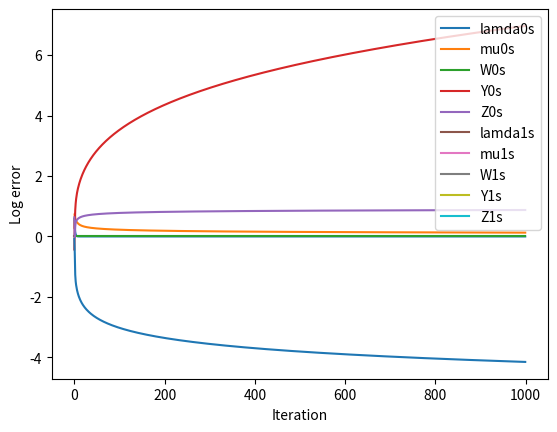

The matplotlib source for this figure:
from scipy.special import softmax
from math import log, sqrt
import numpy as np
import matplotlib.pyplot as p
import time

t = time.time()

n = 2
numExamples = 2
numTeacherLayers = 1
numLayers = 1

def softPlus(x):
	return np.logaddexp(0, x)	

def softPlusPrime(x):
	return softmax([x, 0])[0]

def relu(x):
	return x*(x>=0)

def reluPrime(x):
	return 1*(x>=0)

def softSign(x):
	return x/(abs(x) + 1)

def softSignPrime(x):
	return 1/(1 + abs(x))**2

#f, fPrime = relu, reluPrime
#f, fPrime = softPlus, softPlusPrime
f, fPrime = softSign, softSignPrime

def evaluateNetwork(ws, X):
	numLayers = len(ws)
	layerOutput = X
	for i in range(numLayers):
		if i < numLayers-1:
			layerOutput = augmentWithBias(np.vectorize(f)(np.dot(ws[i], layerOutput)))
		else:
			layerOutput = np.vectorize(f)(np.dot(ws[i], layerOutput))

	return layerOutput

def augmentWithBias(X):
#	print(X)
#	print(np.ones((1, numExamples)))

	biasAugmentedX = np.concatenate([X, np.ones((1, numExamples))], axis=0)
	return biasAugmentedX

def augmentWithZeros(X):
	biasAugmentedX = np.concatenate([X, np.zeros((1, numExamples))], axis=0)
	return biasAugmentedX


def diminishWithBias(W):
	biasDiminishedW = W[:,:-1]
	return biasDiminishedW


#X = np.random.normal(size=(n, numExamples))
X = np.array([[0,0], [0,1]])

#X = np.array([[1,-2]])
#X = np.identity(n)
#print(X.shape)

teacherWs = [np.random.normal(0,1,size=(n,n+1)) for _ in range(numTeacherLayers)]

#print(teacherWs)

#T = evaluateNetwork(teacherWs, augmentWithBias(X))
T = np.array([[1,1],[1,1]])
#T = np.array([[1, 2]])
#T = np.array([[1, 2], [3, 4]])
#T = np.array([[1]])

#T = np.vectorize(softPlus)(np.random.normal(size=(n, numExamples)))
#T = np.vectorize(relu)(np.random.normal(size=(n, numExamples)))
#T = X


#print(X)
#print(T)

#layerOutput = X
#for i in range(numTeacherLayers):
#	layerOutput = np.dot(teacherWs[i], layerOutput)

#T = layerOutput




#T = np.array([[1]])
#T = np.random.exponential(size=(n, numExamples))


#print(T)


#X = T
#X = -T



#W = np.ones((n,n))
Ws = [np.random.normal(0,1,size=(n,n+1)) for _ in range(numLayers)]
#Ws = [np.zeros((n, n+1)) for _ in range(numLayers)]
#Ws = [np.array([-1/3, 4/3]), np.array([1, 0])]

#Ys = [np.zeros((n, numExamples)) for _ in range(numLayers)]
Ys = [np.random.normal(0,1,size=(n, numExamples)) for _ in range(numLayers)]
#Ys = [np.array([[-4,3]]), np.array([[1,2]])]
#Ys = [np.array([[1,-1]]), np.array([[-1,1]])]


#Zs = [np.ones((n, numExamples)) for _ in range(numLayers)]
Zs = [np.random.normal(0,1,size=(n,numExamples)) for _ in range(numLayers)]
#Zs = [np.array([[1,2]]), np.array([[1,2]])]
#Y = T
#Z = Y

lamdas = [np.zeros((n, numExamples)) for _ in range(numLayers)]
mus = [np.zeros((n, numExamples)) for _ in range(numLayers)]

numIter = 1000
#rhalpha = 1/2
#rhalpha = 1/((numExamples*n)**numLayers)
#rhalpha = 1/(numExamples*n)
#rhalpha = 1
#rho = 1/n
#alpha = 1/n**2
rho = 1
alpha = 1/n
#rhalpha = 1e-3
#LR = 1/n

bigWeightPenalty = 0


def softLog(x):
	if x <= 0:
		return -100
	else:
		return log(x)

def lamdaStep(prevLamda, prevY, prevW, X):
#	print(prevY.shape)
#	print(prevW.shape)
#	print(X.shape)

	return prevLamda + alpha*(prevY - np.dot(prevW, X))

def muStep(prevMu, prevZ, fOfPrevY):
	return prevMu + alpha*(prevZ - fOfPrevY)

def finalZStep(T, mu, prevZ, fOfPrevY):
#	print("last Z", T - mu - rhalpha*(prevZ - fOfPrevY))

#	return T - mu - rho*(prevZ - fOfPrevY)
	if False:
		print("")
		print("-mu/rho", -mu/rho)
		print("fOfPrevY", fOfPrevY)
		print("T", T)
		print("-prevZ", -prevZ)

	return (-mu/rho + fOfPrevY + T)/2
#	return -mu/rho + fOfPrevY + T - prevZ

def ZStepNotLast(muThisLayer, fOfPrevYThisLayer, WNextLayer, lamdaNextLayer, YNextLayer, prevZThisLayer):
#	print("uh-oh!")
#	print("not last Z", -muThisLayer + fOfPrevYThisLayer + np.dot(np.transpose(WNextLayer), lamdaNextLayer) + \
#		rhalpha*np.dot(np.transpose(WNextLayer), YNextLayer - np.dot(WNextLayer, prevZThisLayer)))
	if False:
		print("")

		print("mu term", -muThisLayer/rho)
		print("fOfPrevY", fOfPrevYThisLayer)
		print("W transpose lambda", np.dot(np.transpose(WNextLayer), lamdaNextLayer)/rho)
		print("WT(Y-WZ) term", np.dot(np.transpose(WNextLayer), YNextLayer - np.dot(WNextLayer, prevZThisLayer)))
		print("overall", -muThisLayer/rho + fOfPrevYThisLayer + np.dot(np.transpose(diminishWithBias(WNextLayer)), lamdaNextLayer)/rho + \
		np.dot(np.transpose(diminishWithBias(WNextLayer)), YNextLayer - np.dot(WNextLayer, prevZThisLayer)))

		print("")

	return -muThisLayer/rho + fOfPrevYThisLayer + np.dot(np.transpose(diminishWithBias(WNextLayer)), lamdaNextLayer)/rho + \
		np.dot(np.transpose(diminishWithBias(WNextLayer)), YNextLayer - np.dot(WNextLayer, prevZThisLayer))

#	wLamdaPlusYMat = np.dot(np.transpose(WNextLayer), np.transpose(augmentWithBias(np.transpose(lamdaNextLayer/rho + YNextLayer - np.dot(WNextLayer, prevZThisLayer)))))


#	return -muThisLayer/rho + fOfPrevYThisLayer + wLamdaPlusYMat

#	return fOfPrevYThisLayer + rhalpha*np.dot(np.transpose(diminishWithBias(WNextLayer)), lamdaNextLayer) + \
#		rhalpha*np.dot(np.transpose(diminishWithBias(WNextLayer)), YNextLayer - np.dot(WNextLayer, prevZThisLayer))


#	return -muThisLayer + fOfPrevYThisLayer + np.dot(np.transpose(WNextLayer), lamdaNextLayer) + \
#		rhalpha*np.dot(np.transpose(WNextLayer), YNextLayer - np.dot(WNextLayer, prevZThisLayer))

def ZStepNotLastInvertStyle(muThisLayer, fOfPrevYThisLayer, WNextLayer, lamdaNextLayer, YNextLayer, prevZThisLayer):
	matToInv = np.dot(np.transpose(diminishWithBias(WNextLayer)), WNextLayer) + np.transpose(augmentWithZeros(np.identity(n)))
#	invMat = np.dot(np.linalg.inv(np.dot(np.transpose(matToInv), matToInv)), np.transpose(diminishWithBias(matToInv)))
	invMat = np.dot(np.transpose(diminishWithBias(matToInv)), np.linalg.inv(np.dot(matToInv, np.transpose(matToInv))))
#	invMat = np.dot(np.linalg.inv(np.dot(np.transpose(matToInv), matToInv)), np.transpose(matToInv))


	wLamdaPlusYMat = np.dot(np.transpose(diminishWithBias(WNextLayer)), lamdaNextLayer/rho + YNextLayer)


	print(invMat.shape)
	print(muThisLayer.shape)
	print(wLamdaPlusYMat.shape)
	print(fOfPrevYThisLayer.shape)

	return np.dot(invMat, -muThisLayer/rho + fOfPrevYThisLayer + wLamdaPlusYMat)


def YStep(prevW, X, mu, fPrimeOfPrevY, lamda, Z, fOfPrevY):
	if False:
		print("")
		print("Y exploration")
		print("WX term", np.dot(prevW, X))
		print("mu fprime term", mu*fPrimeOfPrevY/rho)
		print("lamda term", -lamda/rho)
		print("fPrime term", fPrimeOfPrevY*(Z - fOfPrevY))
		print("fPrimeOfPrevY", fPrimeOfPrevY)
		print("")

	return np.dot(prevW, X) + mu*fPrimeOfPrevY/rho - lamda/rho + fPrimeOfPrevY*(Z - fOfPrevY)



def WStepPerfect(lamda, prevW, Y, X):

#	print(X)

#	print(X)

	if n >= numExamples:
		gramX = np.dot(np.transpose(X), X)
	else:
		gramX = np.dot(X, np.transpose(X))

#	print(X)

	frobeniusGramX = np.sum(gramX*gramX)

#	print(frobeniusGramX)

#	print(gramX + \
#			bigWeightPenalty*frobeniusGramX*np.identity(numExamples))

	if n >= numExamples:
		pseudoInv = np.dot(np.linalg.inv(gramX + \
			bigWeightPenalty*np.identity(numExamples)), np.transpose(X))
	else:
#		print(np.dot(X, np.transpose(X)) + \
#			bigWeightPenalty*np.identity(n))
		pseudoInv = np.dot(np.transpose(X), np.linalg.inv(gramX + \
			bigWeightPenalty*np.identity(n+1)))

#	print("lamda plus Y", lamda + Y)
#	print("pseudoInv", pseudoInv)


	return np.dot((lamda/rho + Y), pseudoInv)	

errors = []
logErrors = []

percent = 0

lamda0s = []
mu0s = []
W0s = []
Y0s = []
Z0s = []
lamda1s = []
mu1s = []
W1s = []
Y1s = []
Z1s = []

biasAugmentedX = augmentWithBias(X)

for i in range(numIter):
	if i/numIter > percent/100 and (i-1)/numIter <= percent/100:
		print(i, "/", numIter)
		percent += 1

	prevLamdas = lamdas[:]
	prevMus = mus[:]
	prevZs = Zs[:]
	prevYs = Ys[:]
	prevWs = Ws[:]

#	print(W)

	fOfPrevYs = [np.vectorize(f)(prevY) for prevY in prevYs]
	fPrimeOfPrevYs = [np.vectorize(fPrime)(prevY) for prevY in prevYs]

	for layer in range(numLayers-1, -1, -1):

#		print(layer)

		# Lambda step
		if layer == 0:
			lamdas[layer] = lamdaStep(prevLamdas[layer], prevYs[layer], prevWs[layer], biasAugmentedX)
		else:
			lamdas[layer] = lamdaStep(prevLamdas[layer], prevYs[layer], \
				prevWs[layer], augmentWithBias(prevZs[layer-1]))

#		print("lamda",layer, lamdas[layer])

		if layer == 0:
			lamda0s.append(lamdas[layer][0][0])
		if layer == 1:
			lamda1s.append([lamdas[layer]][0][0][0])


		# Mu step
#		print(layer)
#		print(len(mus))
#		print(len(prevMus))
#		print(len(prevZs))
#		print(len(fOfPrevYs))
		mus[layer] = muStep(prevMus[layer], prevZs[layer], fOfPrevYs[layer])

#		print("mu", layer, mus[layer])

		if layer == 0:
			mu0s.append([mus[layer]][0][0][0])
		if layer == 1:
			mu1s.append([mus[layer]][0][0][0])


		# Z step
		if layer == numLayers - 1:
			Zs[layer] = finalZStep(T, mus[layer], prevZs[layer], fOfPrevYs[layer])
		else:
			Zs[layer] = ZStepNotLast(mus[layer], fOfPrevYs[layer], \
				Ws[layer+1], lamdas[layer+1], Ys[layer+1], augmentWithBias(prevZs[layer]))

#		print("Y",layer, Ys[layer])
#		print("Z",layer, Zs[layer])

		if layer == 0:
			Z0s.append([Zs[layer]][0][0][0])
		if layer == 1:
			Z1s.append([Zs[layer]][0][0][0])



		# Y step
		if layer == 0:
			Ys[layer] = YStep(prevWs[layer], biasAugmentedX, mus[layer], fPrimeOfPrevYs[layer], \
				lamdas[layer], Zs[layer], fOfPrevYs[layer])
		else:
			Ys[layer] = YStep(prevWs[layer], augmentWithBias(prevZs[layer-1]), mus[layer], fPrimeOfPrevYs[layer], \
				lamdas[layer], Zs[layer], fOfPrevYs[layer])			

#		print("Y",layer, Ys[layer])

		if layer == 0:
			Y0s.append([Ys[layer]][0][0][0])
		if layer == 1:
			Y1s.append([Ys[layer]][0][0][0])


		# W step
		if layer == 0:
			Ws[layer] = WStepPerfect(lamdas[layer], prevWs[layer], Ys[layer], biasAugmentedX)
		else:
			Ws[layer] = WStepPerfect(lamdas[layer], prevWs[layer], Ys[layer], augmentWithBias(prevZs[layer-1]))

#		print("W",layer, Ws[layer])

		if layer == 0:
			W0s.append([Ws[layer]][0][0][0])
		if layer == 1:
			W1s.append([Ws[layer]][0][0][0])


#	mu = muStep(prevMu, prevZ, fOfPrevY)
#	Z = ZStep(T, mu, prevZ, fOfPrevY)
#	Y = YStep(prevW, X, mu, fPrimeOfPrevY, lamda, Z, fOfPrevY)	
#	W = WStepPerfect(lamda, prevW, Y, X)

	
	output = evaluateNetwork(Ws, biasAugmentedX)
	
#	print("output", output)
#	print("T", T)

	diffMat = T - output

#	print(T)
#	print(output)

	error = np.trace(np.dot(np.transpose(diffMat), diffMat))/n**2

	errors.append(error)
	logErrors.append(softLog(error))

#print("teacher weights", teacherWs)
#print("student weights", Ws)

#print("teacher output", evaluateNetwork(teacherWs, X))
#print("student output", evaluateNetwork(Ws, X))
#print(T)
#print(output)
print(diffMat)

#print(Ys)

p.plot(lamda0s, label='lamda0s')
p.plot(mu0s, label='mu0s')
p.plot(W0s, label='W0s')
p.plot(Y0s, label='Y0s')
p.plot(Z0s, label='Z0s')
p.plot(lamda1s, label='lamda1s')
p.plot(mu1s, label='mu1s')
p.plot(W1s, label='W1s')
p.plot(Y1s, label='Y1s')
p.plot(Z1s, label='Z1s')

p.legend()
p.show()

print(time.time() - t)
p.plot(logErrors)
p.ylabel("Log error")
p.xlabel("Iteration")
p.show()	

